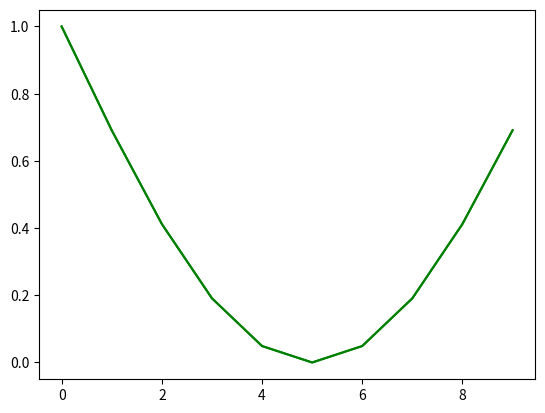

Write the Python code that produced this figure.
import matplotlib.pyplot as plt
import matplotlib.animation as ani
import math

def phi(x):
	return 1 - math.sin(math.pi * x)

def m1(time):
	return 1

def m2(time):
	return 1

def f(x, t):
	return -math.sin(t)

a = 0.5
L = 1
T = 1

dx = 1e-1
dt = 1e-1

xNodes = int(L / dx)
tNodes = int(T / dt)

data = []

initial = []
for i in range(xNodes):
	initial.append(phi(i * dx))

data.append(initial)

for t in range(1, tNodes):
	newLayer = [0] * xNodes

	alpha = [0] * xNodes
	betta = [0] * xNodes

	alpha[1] = 0
	betta[1] = m1(t * dt)

	A = -a * a * dt / dx / dx
	B = A
	C = 1 - 2 * A

	for i in range(2, xNodes):
		alpha.append(-B/(A*alpha[i-1]+C))
		betta.append((data[t-1][i-1] + dt * f((i-1)*dx, t*dt) - A * betta[i-1])/ (A*alpha[i-1]+C))

	newLayer[xNodes - 1] = m2(t * dt)

	for i in range(xNodes - 2, -1, -1):
		newLayer[i] = alpha[i + 1] * newLayer[i + 1] + betta[i + 1]

	data.append(newLayer)

def animate(n):
    line = plt.plot(data[n], color='g')
    return line

fig = plt.figure()
_a_ = ani.FuncAnimation(fig, animate, frames=len(data), interval=100, blit=True, repeat=False)
plt.show()
